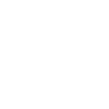
t = 0.00 s
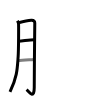
t = 3.50 s
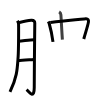
t = 6.75 s
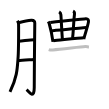
t = 10.25 s
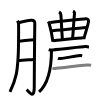
t = 13.50 s
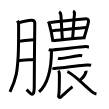
t = 17.00 s

The animated SVG that drew these frames (rendered in a browser with its animation timeline set to each time). Animation: 17 SMIL elements (animate=17); one cycle of 17.00 s.

<svg width="109px" height="109px" viewBox="0 0 px 109px" xmlns="http://www.w3.org/2000/svg" xmlns:xlink="http://www.w3.org/1999/xlink" xml:space="preserve" version="1.1"  baseProfile="full">
<path d="M17.47,20.74c0.52,0.95,0.88,1.88,1.05,2.8c0.17,0.92,0.15,25.91-0.41,33.63c-0.8,11-0.86,19.83-8.11,34.72" style="fill:none;stroke:black;stroke-width:3;opacity:0">
  <animate attributeType="CSS" attributeName="opacity" from="0" to="1" begin="0s" dur="1s" repeatCount="0" fill="freeze" />
</path>
<path d="M18.57,22.81c4.18-1.06,11.15-2.34,12.71-2.46c2.8-0.23,3.5,1.31,3.5,2.67c0,3.23-0.53,46.22-0.53,64.55c0,12.61-5.91,3.55-7.7,2.04" style="fill:none;stroke:black;stroke-width:3;opacity:0">
  <animate attributeType="CSS" attributeName="opacity" from="0" to="1" begin="1s" dur="1s" repeatCount="0" fill="freeze" />
</path>
<path d="M18.57,41.2c4.61-0.35,11.53-1.54,15.58-1.57" style="fill:none;stroke:black;stroke-width:3;opacity:0">
  <animate attributeType="CSS" attributeName="opacity" from="0" to="1" begin="2s" dur="1s" repeatCount="0" fill="freeze" />
</path>
<path d="M18.01,60.65c3.79-0.08,10.64-0.78,15.79-1.2" style="fill:none;stroke:black;stroke-width:3;opacity:0">
  <animate attributeType="CSS" attributeName="opacity" from="0" to="1" begin="3s" dur="1s" repeatCount="0" fill="freeze" />
</path>
<path d="M48.31,21.55c0.27,0.51,0.83,1.79,1.02,2.44c0.94,3.26,3.56,17.23,3.65,17.91" style="fill:none;stroke:black;stroke-width:3;opacity:0">
  <animate attributeType="CSS" attributeName="opacity" from="0" to="1" begin="4s" dur="1s" repeatCount="0" fill="freeze" />
</path>
<path d="M50.25,22.5c2.52-0.32,33.39-3.65,35.61-3.74c2.25-0.1,2.84,1.39,2.6,3.14c-0.48,3.45-2.76,10.1-4.71,17.08" style="fill:none;stroke:black;stroke-width:3;opacity:0">
  <animate attributeType="CSS" attributeName="opacity" from="0" to="1" begin="5s" dur="1s" repeatCount="0" fill="freeze" />
</path>
<path d="M59.1,11.89c0.79,0.46,1.74,2.05,1.81,2.98c0.39,5.63,0.86,16.63,1.49,24.76" style="fill:none;stroke:black;stroke-width:3;opacity:0">
  <animate attributeType="CSS" attributeName="opacity" from="0" to="1" begin="6s" dur="1s" repeatCount="0" fill="freeze" />
</path>
<path d="M73.07,11.23c1.08,0.46,1.52,2.05,1.41,2.98c-1.01,8.9-1.12,18.53-1.92,23.72" style="fill:none;stroke:black;stroke-width:3;opacity:0">
  <animate attributeType="CSS" attributeName="opacity" from="0" to="1" begin="7s" dur="1s" repeatCount="0" fill="freeze" />
</path>
<path d="M51.35,30.63c2.09,0,32.8-3.1,35.16-3.1" style="fill:none;stroke:black;stroke-width:3;opacity:0">
  <animate attributeType="CSS" attributeName="opacity" from="0" to="1" begin="8s" dur="1s" repeatCount="0" fill="freeze" />
</path>
<path d="M53.6,40.69c4.26-0.33,24.92-2.68,30.22-2.96" style="fill:none;stroke:black;stroke-width:3;opacity:0">
  <animate attributeType="CSS" attributeName="opacity" from="0" to="1" begin="9s" dur="1s" repeatCount="0" fill="freeze" />
</path>
<path d="M48.76,49.54c1.08,0.41,3.05,0.5,4.13,0.41c8.73-0.77,27.66-2.99,32.32-3.34c1.79-0.13,1.96,0.22,3.77,0.4" style="fill:none;stroke:black;stroke-width:3;opacity:0">
  <animate attributeType="CSS" attributeName="opacity" from="0" to="1" begin="10s" dur="1s" repeatCount="0" fill="freeze" />
</path>
<path d="M51.47,50.14c0,22.74-5.13,35.07-12.41,41.74" style="fill:none;stroke:black;stroke-width:3;opacity:0">
  <animate attributeType="CSS" attributeName="opacity" from="0" to="1" begin="11s" dur="1s" repeatCount="0" fill="freeze" />
</path>
<path d="M58.01,58.25c0.67,0.29,1.89,0.37,2.56,0.29c4.25-0.5,15.01-2.47,19.24-2.94c1.1-0.12,1.78,0.14,2.33,0.28" style="fill:none;stroke:black;stroke-width:3;opacity:0">
  <animate attributeType="CSS" attributeName="opacity" from="0" to="1" begin="12s" dur="1s" repeatCount="0" fill="freeze" />
</path>
<path d="M52.41,68.22c0.67,0.29,1.89,0.37,2.56,0.29c4.25-0.5,27.78-3.49,32.37-3.58c1.11-0.02,3.2,0.14,3.75,0.28" style="fill:none;stroke:black;stroke-width:3;opacity:0">
  <animate attributeType="CSS" attributeName="opacity" from="0" to="1" begin="13s" dur="1s" repeatCount="0" fill="freeze" />
</path>
<path d="M58.39,70.57c1.06,1.32,0.99,1.89,0.99,3.78c0,8.94-0.07,19.44-0.71,20.9c-0.58,1.33,0.78,2.87,2.26,1.73c1.48-1.13,9.65-9.08,11.62-10.21" style="fill:none;stroke:black;stroke-width:3;opacity:0">
  <animate attributeType="CSS" attributeName="opacity" from="0" to="1" begin="14s" dur="1s" repeatCount="0" fill="freeze" />
</path>
<path d="M86.01,70.74c0.02,0.22,0.04,0.56-0.03,0.87c-0.4,1.83-2.68,5.86-5.8,8.32" style="fill:none;stroke:black;stroke-width:3;opacity:0">
  <animate attributeType="CSS" attributeName="opacity" from="0" to="1" begin="15s" dur="1s" repeatCount="0" fill="freeze" />
</path>
<path d="M67.31,71.69c5.38,1.67,20.85,17.21,25.06,20.4c1.43,1.08,2.65,1.54,4.07,1.85" style="fill:none;stroke:black;stroke-width:3;opacity:0">
  <animate attributeType="CSS" attributeName="opacity" from="0" to="1" begin="16s" dur="1s" repeatCount="0" fill="freeze" />
</path>
</svg>
